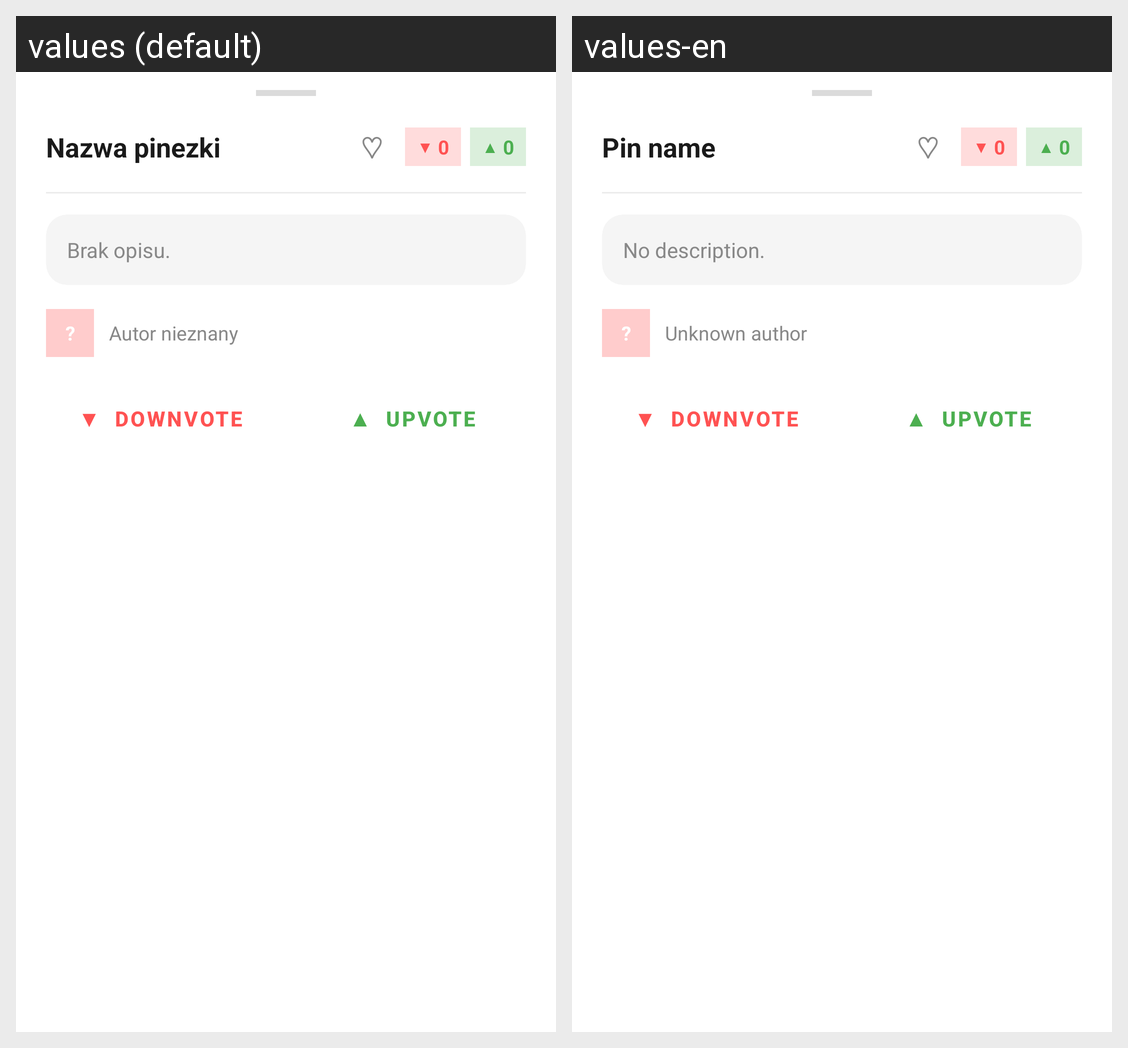

The Android screen above is rendered under two locales of the same app. Produce the string resources it draws, with the default and per-locale values.
Android screen res/layout/bottom_sheet_pin.xml rendered under 2 locales, left to right: values (default), values-en. Device: Nexus 5 (rendered at 1080×1920; each locale shown at half size, 540×960, under a caption strip naming it); theme Theme.MyApplication.
Strings drawn on this screen, with the default value and each locale's value (text and hints the layout hard-codes, and strings that could not be matched under every locale, appear in the picture but are not listed):

pin_default_title
  values: Nazwa pinezki
  values-en: Pin name

pin_no_desc
  values: Brak opisu.
  values-en: No description.

pin_unknown_author
  values: Autor nieznany
  values-en: Unknown author
